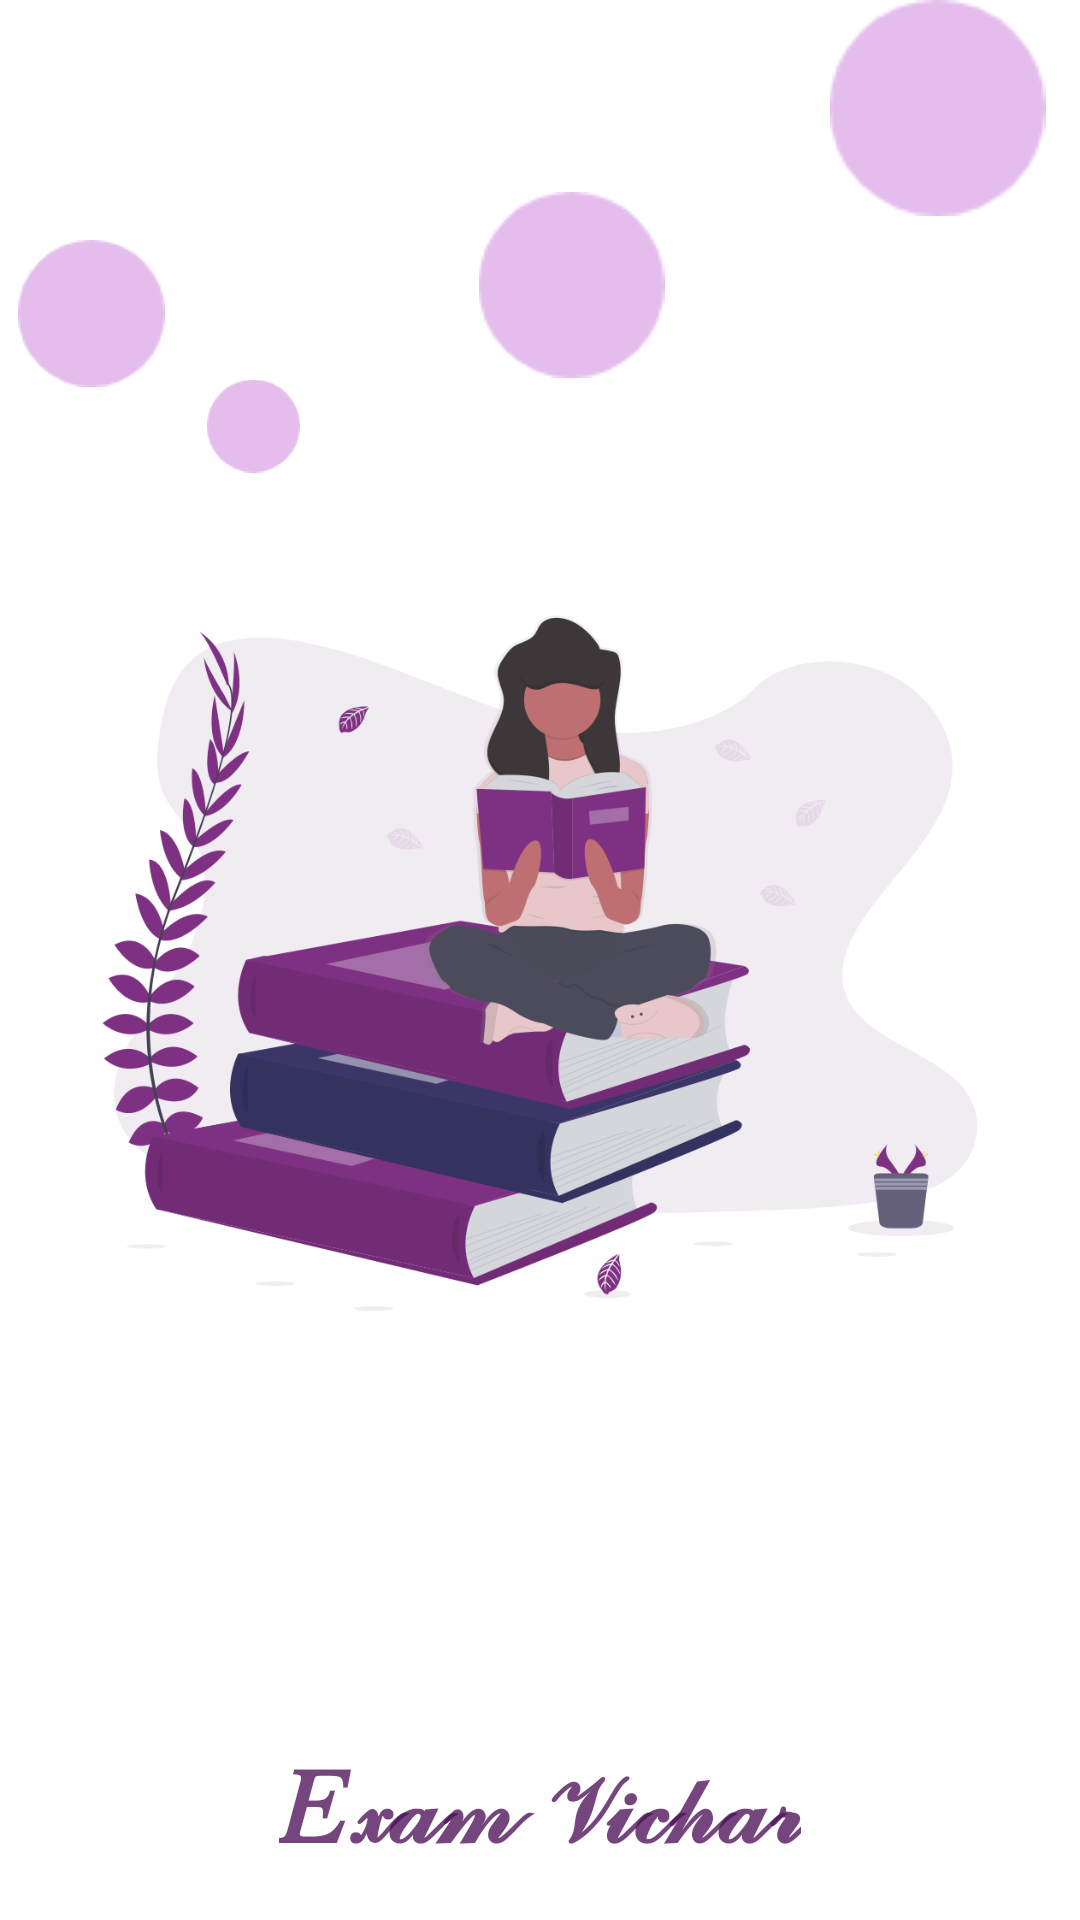

This screen was rendered from an Android layout file. Write that file and the resources it references.
<!-- AndroidManifest.xml: application theme Theme.StudentsApp -->
<!-- res/layout/activity_main.xml -->
<?xml version="1.0" encoding="utf-8"?>
<androidx.constraintlayout.widget.ConstraintLayout xmlns:android="http://schemas.android.com/apk/res/android"
    xmlns:app="http://schemas.android.com/apk/res-auto"
    xmlns:tools="http://schemas.android.com/tools"
    android:layout_width="match_parent"
    android:layout_height="match_parent"
    android:orientation="vertical"
    tools:context=".MainActivity">

    <ImageView
        android:id="@+id/imageView"
        android:layout_width="67dp"
        android:layout_height="62dp"
        android:layout_marginStart="96dp"
        android:layout_marginTop="64dp"
        android:contentDescription="@string/place_holder"
        app:layout_constraintStart_toEndOf="@+id/imageView3"
        app:layout_constraintTop_toTopOf="parent"
        app:srcCompat="@drawable/circle"
        android:layout_marginLeft="96dp" />

    <ImageView
        android:id="@+id/imageView2"
        android:layout_width="87dp"
        android:layout_height="72dp"
        android:layout_marginEnd="4dp"
        android:contentDescription="@string/place_holder"
        app:layout_constraintEnd_toEndOf="parent"
        app:layout_constraintTop_toTopOf="parent"
        app:srcCompat="@drawable/circle"
        android:layout_marginRight="4dp" />

    <ImageView
        android:id="@+id/imageView3"
        android:layout_width="61dp"
        android:layout_height="49dp"
        android:layout_marginTop="80dp"
        android:contentDescription="@string/place_holder"
        app:layout_constraintTop_toTopOf="parent"
        app:srcCompat="@drawable/circle"
        tools:layout_editor_absoluteX="-13dp" />

    <TextView
        android:id="@+id/app_name"
        style="@style/TextAppearance.MaterialComponents.Headline6"
        android:layout_width="wrap_content"
        android:layout_height="wrap_content"
        android:gravity="center_horizontal"
        android:text="@string/examing"
        android:textAlignment="center"
        android:textColor="?android:backgroundSplit"
        android:textSize="34sp"
        android:textStyle="bold"
        app:layout_constraintEnd_toEndOf="parent"
        app:layout_constraintStart_toStartOf="parent"
        app:layout_constraintTop_toBottomOf="@+id/imageView4" />

    <TextView
        android:id="@+id/textView2"
        android:layout_width="wrap_content"
        android:layout_height="wrap_content"
        android:layout_marginBottom="30dp"
        android:text="@string/made_by_company_name"
        android:textAlignment="center"
        android:textColor="?android:backgroundSplit"
        app:layout_constraintBottom_toBottomOf="parent"
        app:layout_constraintEnd_toEndOf="@+id/app_name"
        app:layout_constraintStart_toStartOf="@+id/app_name"
        app:layout_constraintTop_toBottomOf="@+id/app_name"
        app:layout_constraintVertical_bias="0.112"
        android:gravity="center_horizontal" />

    <ImageView
        android:id="@+id/imageView5"
        android:layout_width="31dp"
        android:layout_height="32dp"
        android:layout_marginStart="12dp"
        app:layout_constraintEnd_toStartOf="@+id/imageView"
        app:layout_constraintStart_toStartOf="parent"
        app:layout_constraintTop_toBottomOf="@+id/imageView"
        app:srcCompat="@drawable/circle"
        android:layout_marginLeft="12dp" />

    <ImageView
        android:id="@+id/imageView4"
        android:layout_width="wrap_content"
        android:layout_height="514dp"
        android:layout_marginTop="64dp"
        app:layout_constraintEnd_toEndOf="parent"
        app:layout_constraintHorizontal_bias="0.0"
        app:layout_constraintStart_toStartOf="parent"
        app:layout_constraintTop_toTopOf="parent"
        app:srcCompat="@drawable/book_lover" />
</androidx.constraintlayout.widget.ConstraintLayout>
<!-- resources referenced by this layout -->
<resources>
  <!-- drawable book_lover: png bitmap (drawable, 109922 bytes) -->
  <!-- drawable circle: png bitmap (drawable, 1570 bytes) -->
  <string name="examing">𝐸𝓍𝒶𝓂 𝒱𝒾𝒸𝒽𝒶𝓇</string>
  <string name="made_by_company_name">Made by company name</string>
  <string name="place_holder">PlaceHolder</string>
  <style name="Theme.StudentsApp" parent="Theme.MaterialComponents.DayNight.DarkActionBar">
                 
          <item name="colorPrimary">#E04E1258</item>
          <item name="colorPrimaryVariant">#4E1258</item>
          <item name="colorOnPrimary">@color/white</item>
          <item name="android:color">@color/purple_royal</item>
          <item name="android:textColorPrimary">@color/black</item>
          <item name="android:itemBackground">@color/white</item>
          <item name="android:backgroundSplit">@color/purple_royal</item>
  
  
  
  
          
          <item name="colorSecondary">@color/purple_royal</item>
          <item name="colorSecondaryVariant">@color/teal_700</item>
  
          <item name="colorOnSecondary">@color/black</item>
          
          <item name="android:statusBarColor" tools:targetApi="l">?attr/colorPrimaryVariant</item>
          
      </style>
  <color name="white">#FFFFFFFF</color>
  <color name="purple_royal">#C74E1258</color>
  <color name="black">#FF000000</color>
  <color name="teal_700">#FF018786</color>
</resources>
